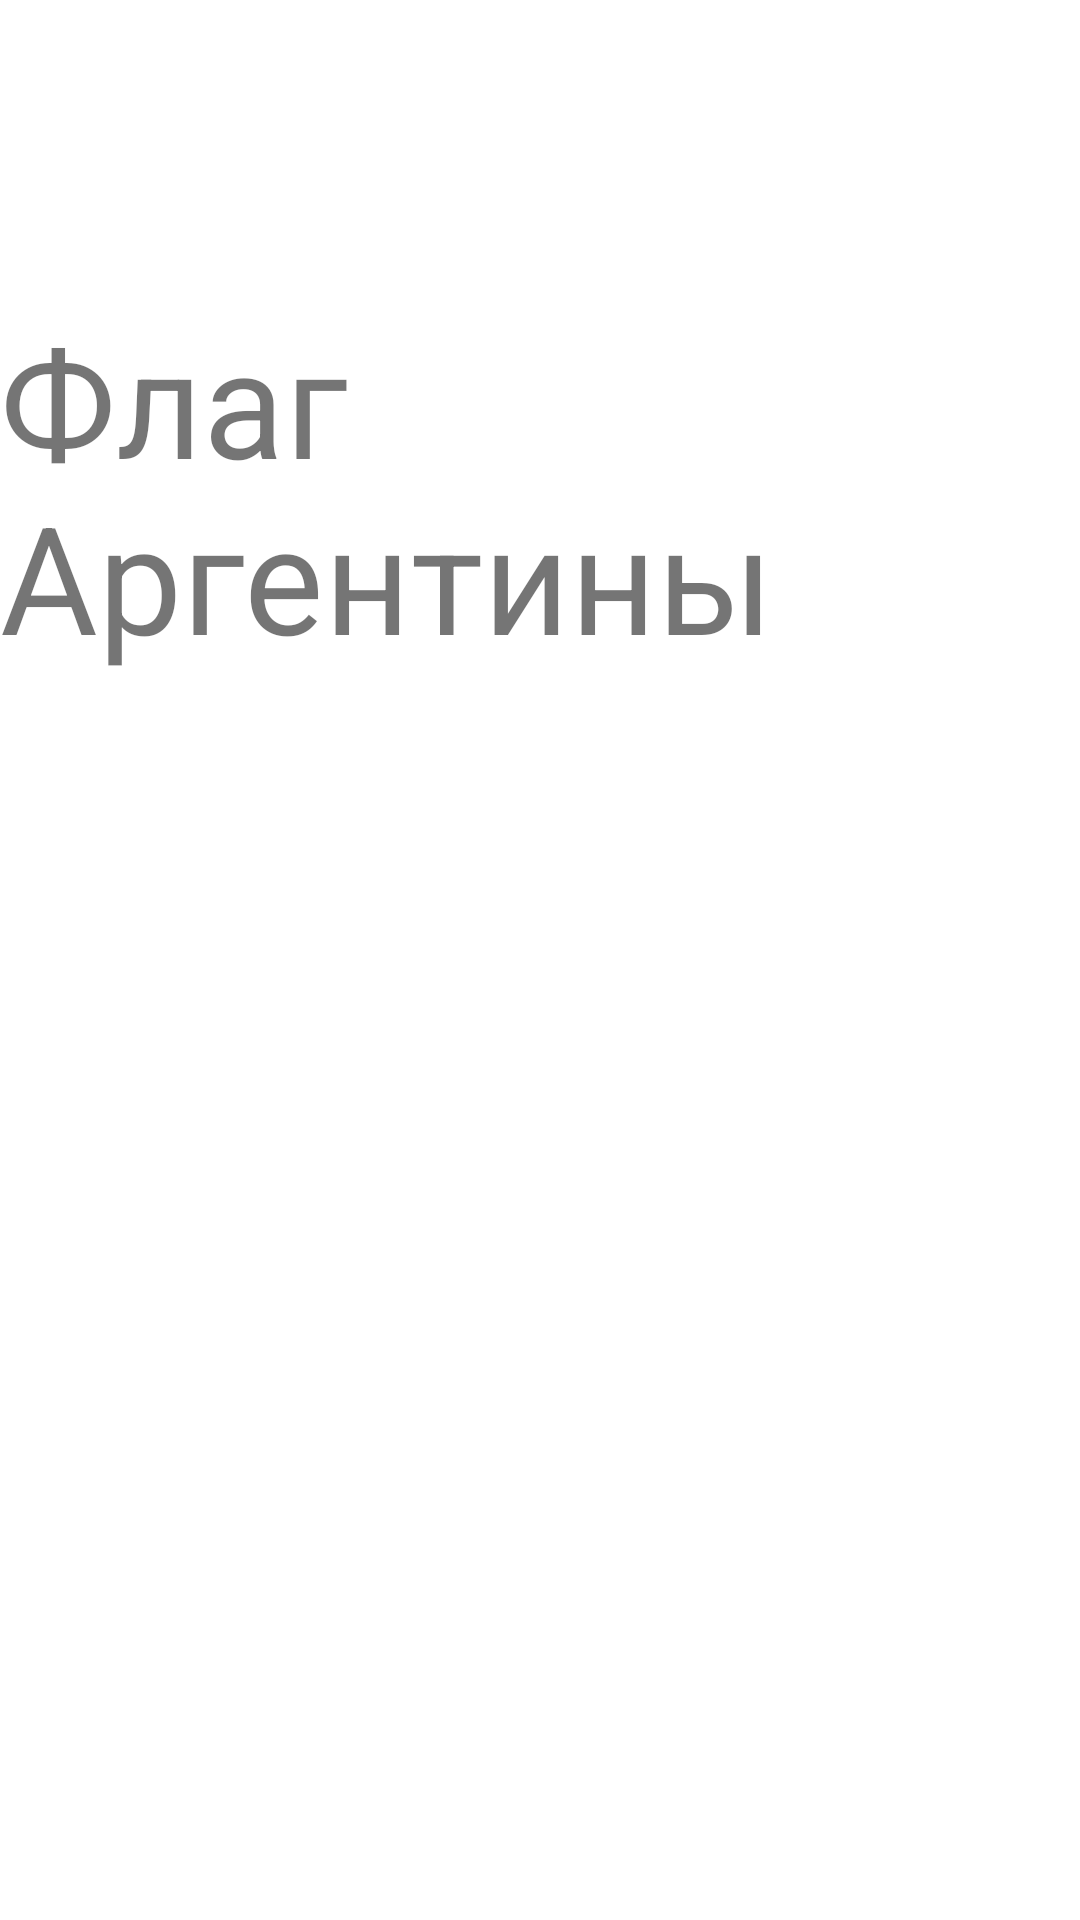

Android layout source for this screen:
<!-- AndroidManifest.xml: application theme Theme.MultiscreenLushina -->
<!-- res/layout/activity_argentina.xml -->
<?xml version="1.0" encoding="utf-8"?>
<androidx.constraintlayout.widget.ConstraintLayout xmlns:android="http://schemas.android.com/apk/res/android"
    xmlns:app="http://schemas.android.com/apk/res-auto"
    xmlns:tools="http://schemas.android.com/tools"
    android:layout_width="match_parent"
    android:layout_height="match_parent"
    tools:context=".Argentina">

    <TextView
        android:id="@+id/textView4"
        android:layout_width="wrap_content"
        android:layout_height="wrap_content"
        android:layout_marginTop="100dp"
        android:text="Флаг Аргентины"
        android:textSize="50dp"
        app:layout_constraintEnd_toEndOf="parent"
        app:layout_constraintStart_toStartOf="parent"
        app:layout_constraintTop_toBottomOf="@id/imageView3"
        app:layout_constraintTop_toTopOf="parent" />

    <ImageView
        android:id="@+id/imageView3"
        android:layout_width="wrap_content"
        android:layout_height="wrap_content"
        app:layout_constraintBottom_toBottomOf="parent"
        app:layout_constraintEnd_toEndOf="parent"
        app:layout_constraintStart_toStartOf="parent"
        app:layout_constraintTop_toBottomOf="@id/textView4"
        app:srcCompat="@drawable/ar" />
</androidx.constraintlayout.widget.ConstraintLayout>
<!-- resources referenced by this layout -->
<resources>
  <style name="Theme.MultiscreenLushina" parent="Theme.MaterialComponents.DayNight.DarkActionBar">
          
          <item name="colorPrimary">@color/purple_500</item>
          <item name="colorPrimaryVariant">@color/purple_700</item>
          <item name="colorOnPrimary">@color/white</item>
          
          <item name="colorSecondary">@color/teal_200</item>
          <item name="colorSecondaryVariant">@color/teal_700</item>
          <item name="colorOnSecondary">@color/black</item>
          
          <item name="android:statusBarColor" tools:targetApi="l">?attr/colorPrimaryVariant</item>
          
      </style>
  <!-- not gathered from this repository: default colours our renderer supplied (Android Studio template values) -->
  <color name="purple_500">#FF6200EE</color>
  <color name="purple_700">#FF3700B3</color>
  <color name="teal_200">#FF03DAC5</color>
  <color name="teal_700">#FF018786</color>
  <color name="black">#FF000000</color>
  <color name="white">#FFFFFFFF</color>
</resources>
